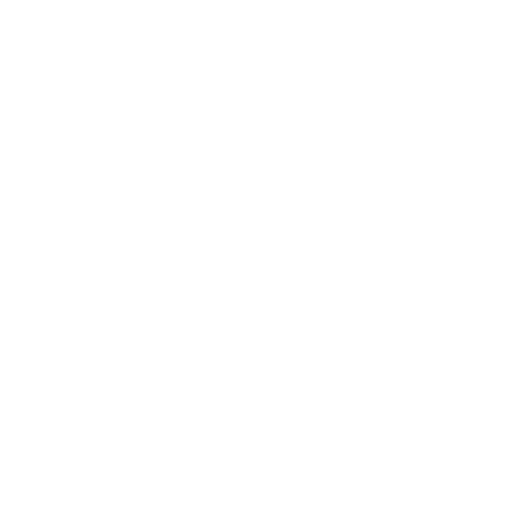
t = 0.00 s
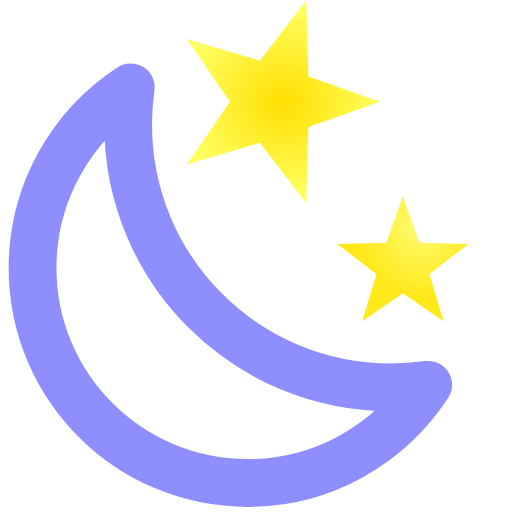
t = 1.80 s
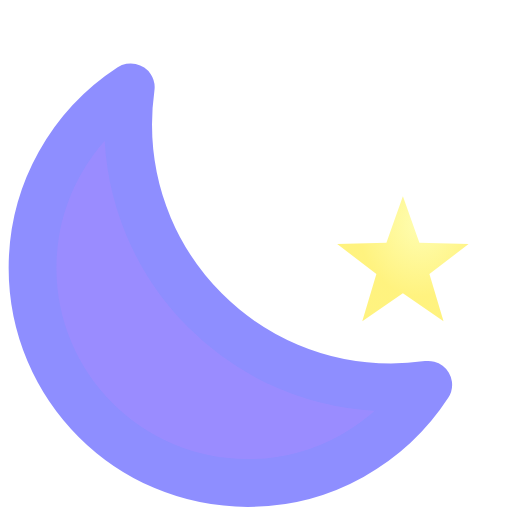
t = 3.68 s
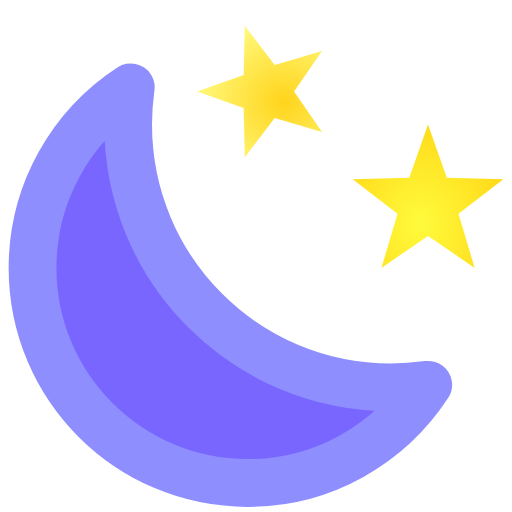
t = 5.90 s
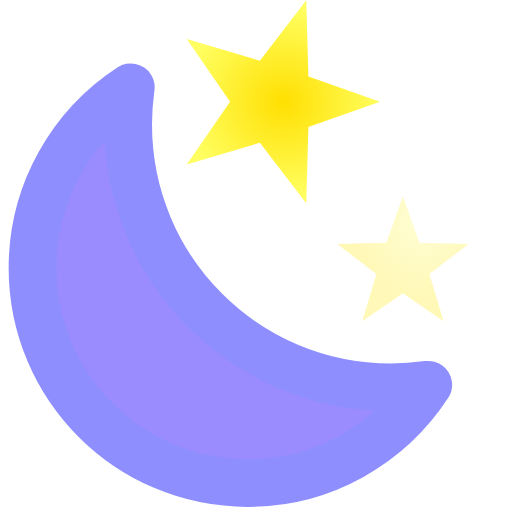
t = 7.23 s
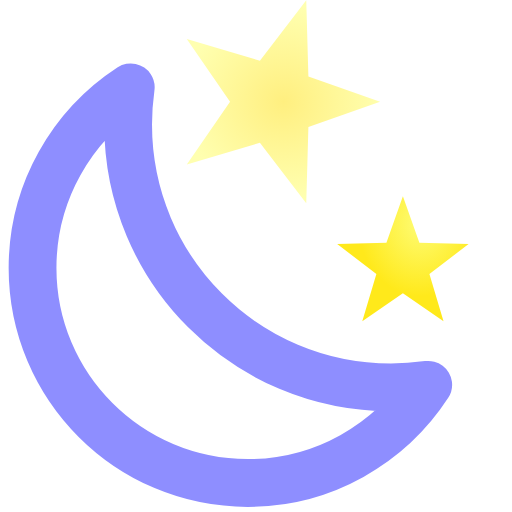
t = 9.10 s

The animated SVG that drew these frames (rendered in a browser with its animation timeline set to each time). Animation: 11 SMIL elements (animate=11); one cycle of 9.10 s.

<svg width="100%" height="100%" viewBox="0 0 100 100" id="svg5" docname="moon-twotone-loop.svg" version="1.1" xmlns:xlink="http://www.w3.org/1999/xlink" xmlns="http://www.w3.org/2000/svg" xmlns:svg="http://www.w3.org/2000/svg"><defs><linearGradient id="LG8" collect="always"><stop style="stop-color:#ffdf01;stop-opacity:1;" offset="0" id="stop7"/><stop style="stop-color:#ffff62;stop-opacity:1;" offset="1" id="stop8"/></linearGradient><linearGradient id="LG6" collect="always"><stop style="stop-color:#ffd41b;stop-opacity:1;" offset="0" id="stop5"/><stop style="stop-color:#ffff8d;stop-opacity:1;" offset="1" id="stop6"/></linearGradient><linearGradient id="LG4"><stop style="stop-color:#fefc74;stop-opacity:1;" offset="0" id="stop3"/><stop style="stop-color:#ffe91b;stop-opacity:1;" offset="0.74766356" id="stop4"/></linearGradient><linearGradient id="LG2"><stop style="stop-color:#fefb3c;stop-opacity:1;" offset="0" id="stop1"/><stop style="stop-color:#ffdb1b;stop-opacity:1;" offset="1" id="stop2"/></linearGradient><linearGradient id="LG7" collect="always"><stop style="stop-color:#ffff1b;stop-opacity:1;" offset="0" id="stop17"/><stop style="stop-color:#fff;stop-opacity:1;" offset="1" id="stop16"/></linearGradient><radialGradient id="RG18" collect="always" xlink:href="#LG7" cx="13.5" cy="5.0450001" fx="13.5" fy="5.0450001" r="4.25" gradientTransform="matrix(1,0,0,0.95176471,0,0.24334706)" gradientUnits="userSpaceOnUse"/><radialGradient id="RG21" collect="always" xlink:href="#LG8" gradientUnits="userSpaceOnUse" gradientTransform="matrix(1,0,0,0.95176471,0,0.2433471)" cx="13.5" cy="5.0450001" fx="13.5" fy="5.0450001" r="4.25"/><radialGradient id="RG22" collect="always" xlink:href="#LG6" gradientUnits="userSpaceOnUse" gradientTransform="matrix(1,0,0,0.95176471,0,0.243347)" cx="13.5" cy="5.0450001" fx="13.5" fy="5.0450001" r="4.25"/><radialGradient id="RG27" collect="always" xlink:href="#LG4" gradientUnits="userSpaceOnUse" gradientTransform="matrix(1,0,0,1.1834915,0,-1.8560167)" cx="19.226999" cy="10.115" fx="19.226999" fy="10.115" r="3.477"/><radialGradient id="RG28" collect="always" xlink:href="#LG2" gradientUnits="userSpaceOnUse" gradientTransform="matrix(1,0,0,1.1834915,0,-1.8560167)" cx="19.226999" cy="10.115" fx="19.226999" fy="10.115" r="3.477"/></defs><g id="g28" transform="matrix(4.0833333,0,0,4.0833333,1.0000004,1.0000004)"><g id="g29" transform="matrix(1.1428615,0,0,1.1428615,-2.1166253,-1.1428615)"><g id="starsbottom" style="fill:url(#RG21);fill-opacity:0"><path d="m 12.515,6.765 1.94,2.53 0.09,-3.19 3,-1.06 -3,-1.06 -0.09,-3.19 -1.94,2.53 -3.06,-0.91 1.81,2.63 -1.81,2.63 z"><animate id="Twinkle" fill="freeze" attributeName="fill-opacity" begin="0.7s;Twinkle.begin+6s" dur="0.4s" values="0;1"/><animate fill="freeze" attributeName="fill-opacity" begin="Twinkle.begin+2.2s" dur="0.4s" values="1;0"/></path><path opacity="1" style="fill:url(#RG22);fill-opacity:0" d="m 13.135,3.505 -1.25,-1.64 -0.05,2.06 -1.95,0.69 1.95,0.69 0.05,2.06 1.25,-1.64 1.98,0.59 -1.17,-1.7 1.17,-1.7 z"><animate fill="freeze" attributeName="fill-opacity" begin="Twinkle.begin+3s" dur="0.4s" values="0;1" style="fill:url(#RG18)"/><animate fill="freeze" attributeName="fill-opacity" begin="Twinkle.begin+5.2s" dur="0.4s" values="1;0" style="fill:url(#RG18)"/></path></g><g id="moon" style="fill:#5840ff;fill-opacity:0;stroke:#8e8eff;stroke-opacity:1;stroke-linecap:round;stroke-linejoin:round;stroke-width:2;stroke-dasharray:56;stroke-dashoffset:56;"><path d="m 7,6 c 0,6.08 4.92,11 11,11 0.53,0 1.05,-0.04 1.56,-0.11 C 17.95,19.36 15.17,21 12,21 7.03,21 3,16.97 3,12 3,8.83 4.64,6.05 7.11,4.44 7.04,4.95 7,5.47 7,6 Z" label="path5"><animate id="MoonDraw" fill="freeze" attributeName="stroke-dashoffset" dur="1.2s" values="56;0"/><animate id="MoonWax" fill="freeze" attributeName="fill-opacity" begin="MoonDraw.end+0.6s;MoonWane.end+1.9s" dur="2.5s" values="0;0.8"/><animate id="MoonWane" fill="freeze" attributeName="fill-opacity" begin="MoonWax.end+2.3s" dur="2.5s" values="0.8;0"/></path></g><g id="StarsTop" style="fill:url(#RG27);fill-opacity:0"><path d="M 17.39,12.25 15.75,11 17.81,10.95 18.5,9 l 0.69,1.95 2.06,0.05 -1.64,1.25 0.59,1.98 -1.7,-1.17 -1.7,1.17 z"><animate fill="freeze" attributeName="fill-opacity" begin="Twinkle.begin+0.4s" dur="0.4s" values="0;1"/><animate fill="freeze" attributeName="fill-opacity" begin="Twinkle.begin+2.8s" dur="0.4s" values="1;0"/></path><path style="fill:url(#RG28);" d="M 20.828,9.731 22.704,8.292 20.338,8.225 19.552,6 18.766,8.225 16.4,8.292 18.276,9.731 17.601,12 19.552,10.658 21.503,12 Z" label="path15"><animate fill="freeze" attributeName="fill-opacity" begin="Twinkle.begin+3.4s" dur="0.4s" values="0;1" /><animate fill="freeze" attributeName="fill-opacity" begin="Twinkle.begin+5.6s" dur="0.4s" values="1;0"/></path></g></g></g></svg>
